Photos from the image-classification dataset "Dataset" in the GitHub repository MITLLRacecar/Student. Its 4 classes are: asphalt, dirt, grassy, rocky.

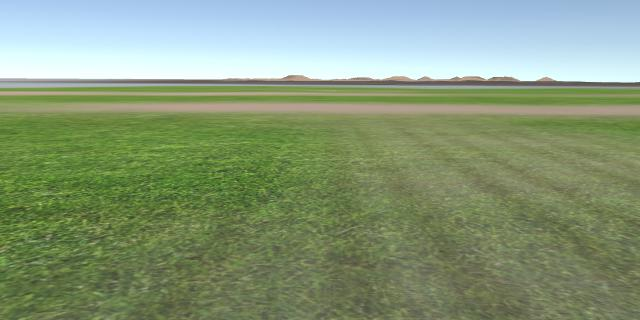
Label: grassy

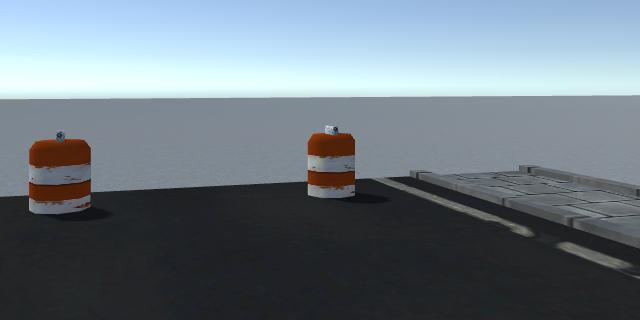
Label: asphalt

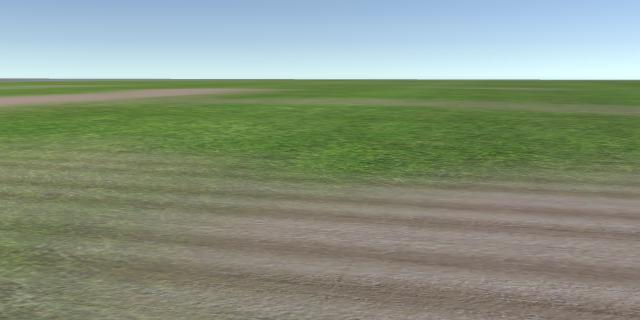
Label: grassy

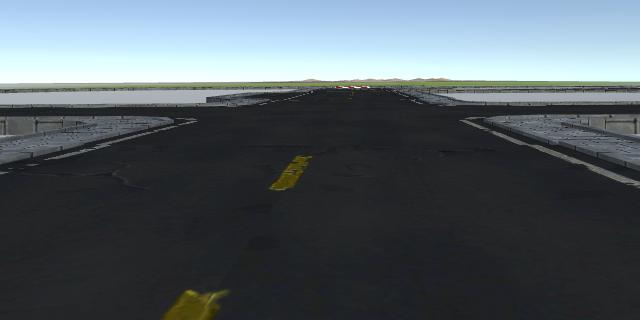
Label: asphalt

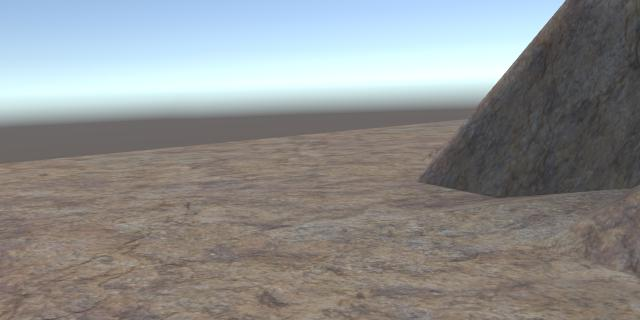
Label: rocky

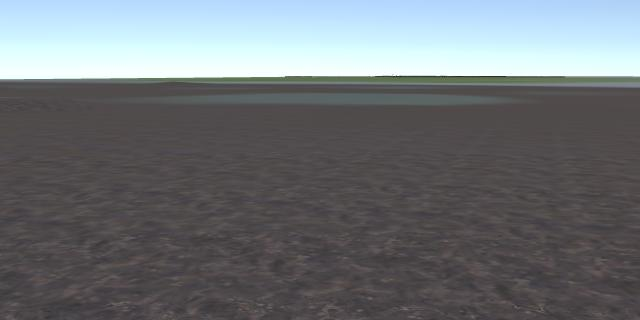
Label: dirt
